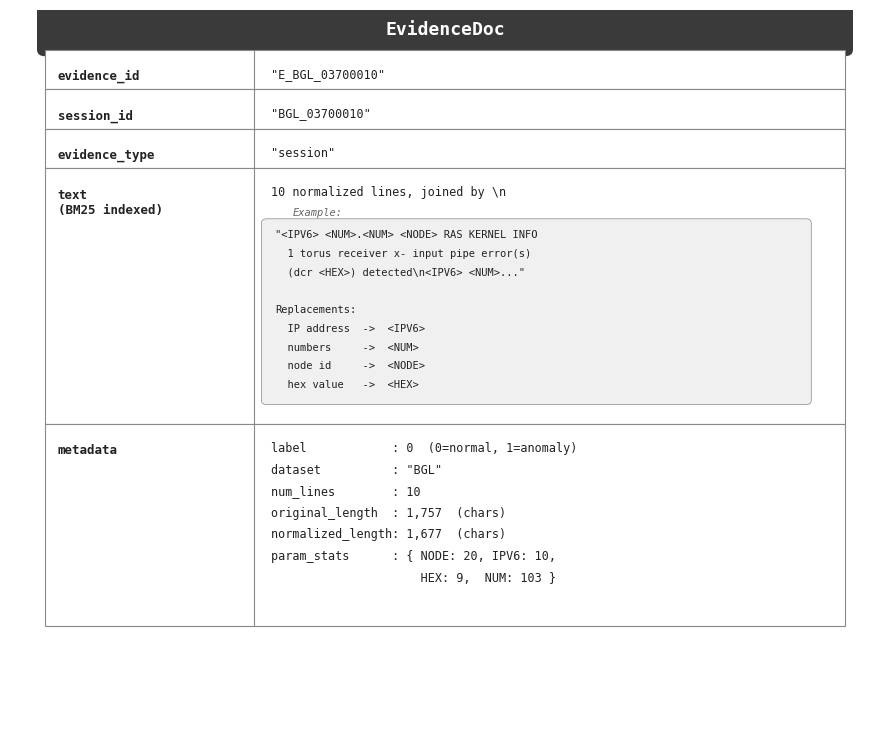

Recreate this plot in Python. (Note: this script raises an exception after producing the figure.)
"""Generate a publication-quality EvidenceDoc schema diagram (grayscale, 600 dpi)."""

import matplotlib.pyplot as plt
import matplotlib.patches as mpatches
from matplotlib.patches import FancyBboxPatch

fig, ax = plt.subplots(figsize=(9, 7.5))
ax.set_xlim(0, 10)
ax.set_ylim(0, 10)
ax.axis("off")

# ── colours (grayscale, white background) ──
TITLE_BG = "#3a3a3a"
TITLE_FG = "white"
FIELD_BG = "white"
FIELD_FG = "#222222"
SUB_FG   = "#666666"
BORDER   = "#888888"
CODE_BG  = "#f0f0f0"

# ── layout constants ──
LEFT = 0.4
RIGHT = 9.6
WIDTH = RIGHT - LEFT
COL1 = LEFT + 0.15          # field name x
COL2 = LEFT + 2.6           # value x

row_h = 0.0  # will be set per row

def draw_row(y_top, height, field, lines, sub_lines=None, code_block=None):
    """Draw one row with field name on left, content on right."""
    # row background
    rect = FancyBboxPatch((LEFT, y_top - height), WIDTH, height,
                          boxstyle="square,pad=0", facecolor=FIELD_BG,
                          edgecolor=BORDER, linewidth=0.8)
    ax.add_patch(rect)
    # vertical divider
    ax.plot([LEFT + 2.4, LEFT + 2.4], [y_top, y_top - height],
            color=BORDER, linewidth=0.8)
    # field name
    ax.text(COL1, y_top - 0.28, field, fontsize=9, fontweight="bold",
            fontfamily="monospace", color=FIELD_FG, va="top")
    # value lines
    y = y_top - 0.25
    for line in lines:
        ax.text(COL2, y, line, fontsize=8.5, fontfamily="monospace",
                color=FIELD_FG, va="top")
        y -= 0.30
    # sub-annotation lines (grey, smaller)
    if sub_lines:
        for sl in sub_lines:
            ax.text(COL2 + 0.25, y, sl, fontsize=7.5, fontfamily="monospace",
                    color=SUB_FG, va="top", style="italic")
            y -= 0.26
    # code block (darker background inset)
    if code_block:
        cb_top = y + 0.05
        cb_h = len(code_block) * 0.26 + 0.12
        cb_rect = FancyBboxPatch((COL2 - 0.05, cb_top - cb_h), 6.2, cb_h,
                                 boxstyle="round,pad=0.06", facecolor=CODE_BG,
                                 edgecolor=BORDER, linewidth=0.5)
        ax.add_patch(cb_rect)
        cy = cb_top - 0.10
        for cl in code_block:
            ax.text(COL2 + 0.05, cy, cl, fontsize=7.5, fontfamily="monospace",
                    color=FIELD_FG, va="top")
            cy -= 0.26
    return y_top - height

# ── title bar ──
title_h = 0.55
title_rect = FancyBboxPatch((LEFT, 10 - title_h), WIDTH, title_h,
                            boxstyle="round,pad=0.08", facecolor=TITLE_BG,
                            edgecolor=TITLE_BG, linewidth=1.2)
ax.add_patch(title_rect)
ax.text((LEFT + RIGHT) / 2, 10 - title_h / 2, "EvidenceDoc",
        fontsize=13, fontweight="bold", fontfamily="monospace",
        color=TITLE_FG, ha="center", va="center")

# ── rows ──
y = 10 - title_h

y = draw_row(y, 0.55, "evidence_id", ['"E_BGL_03700010"'])

y = draw_row(y, 0.55, "session_id", ['"BGL_03700010"'])

y = draw_row(y, 0.55, "evidence_type", ['"session"'])

y = draw_row(y, 3.55, "text\n(BM25 indexed)", [
    '10 normalized lines, joined by \\n',
], sub_lines=[
    'Example:',
], code_block=[
    '"<IPV6> <NUM>.<NUM> <NODE> RAS KERNEL INFO',
    '  1 torus receiver x- input pipe error(s)',
    '  (dcr <HEX>) detected\\n<IPV6> <NUM>..."',
    '',
    'Replacements:',
    '  IP address  ->  <IPV6>',
    '  numbers     ->  <NUM>',
    '  node id     ->  <NODE>',
    '  hex value   ->  <HEX>',
])

y = draw_row(y, 2.80, "metadata", [
    'label            : 0  (0=normal, 1=anomaly)',
    'dataset          : "BGL"',
    'num_lines        : 10',
    'original_length  : 1,757  (chars)',
    'normalized_length: 1,677  (chars)',
    'param_stats      : { NODE: 20, IPV6: 10,',
    '                     HEX: 9,  NUM: 103 }',
])

# ── outer border ──
outer = FancyBboxPatch((LEFT, y), WIDTH, 10 - title_h - y,
                       boxstyle="square,pad=0", facecolor="none",
                       edgecolor=BORDER, linewidth=1.2)
# just redraw top/bottom borders (rows already have edges)

plt.tight_layout()
out = "results/evidence_doc_schema.png"
fig.savefig(out, dpi=600, bbox_inches="tight", facecolor="white")
print(f"Saved to {out}")
plt.close()
